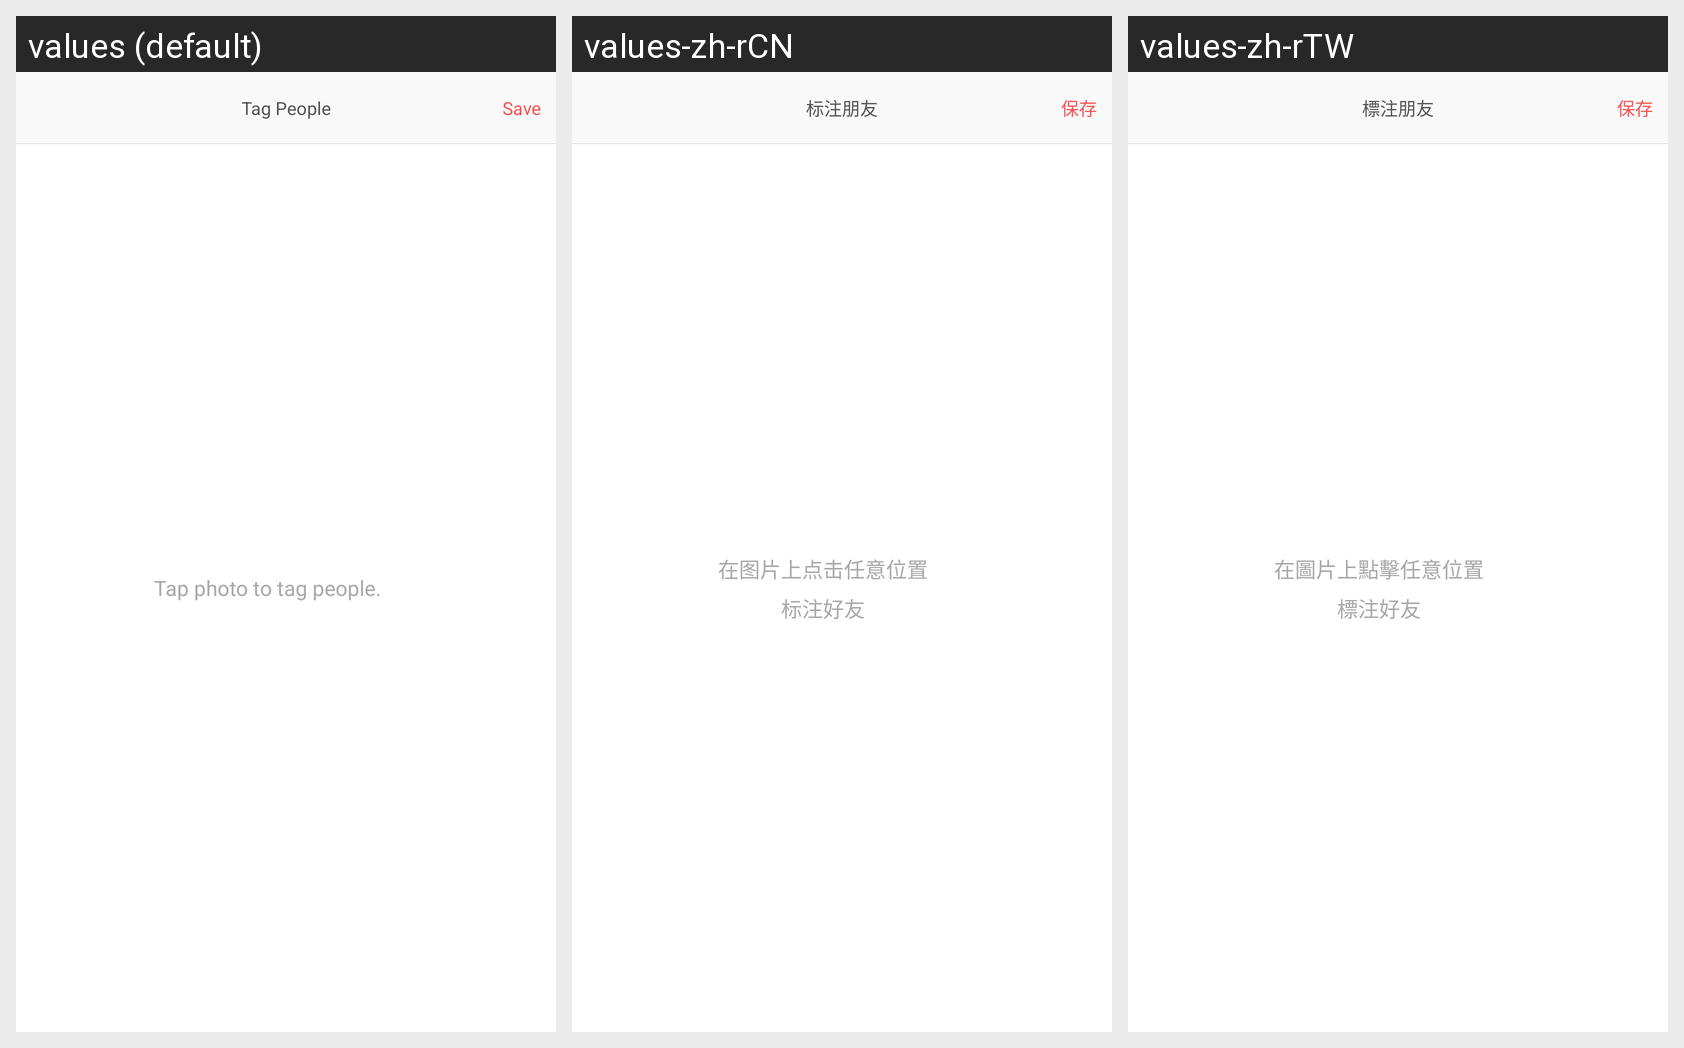

The Android screen above is rendered under several locales of the same app. Produce the string resources it draws, with the default and per-locale values.
Android screen res/layout/act_tag_feed.xml rendered under 3 locales, left to right: values (default), values-zh-rCN, values-zh-rTW. Device: Nexus 5 (rendered at 1080×1920; each locale shown at half size, 540×960, under a caption strip naming it); theme AppBaseTheme.
Strings drawn on this screen, with the default value and each locale's value (text and hints the layout hard-codes, and strings that could not be matched under every locale, appear in the picture but are not listed):

tag_your_friend
  values: Tag People
  values-zh-rCN: 标注朋友
  values-zh-rTW: 標注朋友

save
  values: Save
  values-zh-rCN: 保存
  values-zh-rTW: 保存

creat_tags_lead
  values: Tap photo to tag people.
  values-zh-rCN: 在图片上点击任意位置
      标注好友
  values-zh-rTW: 在圖片上點擊任意位置
      標注好友
